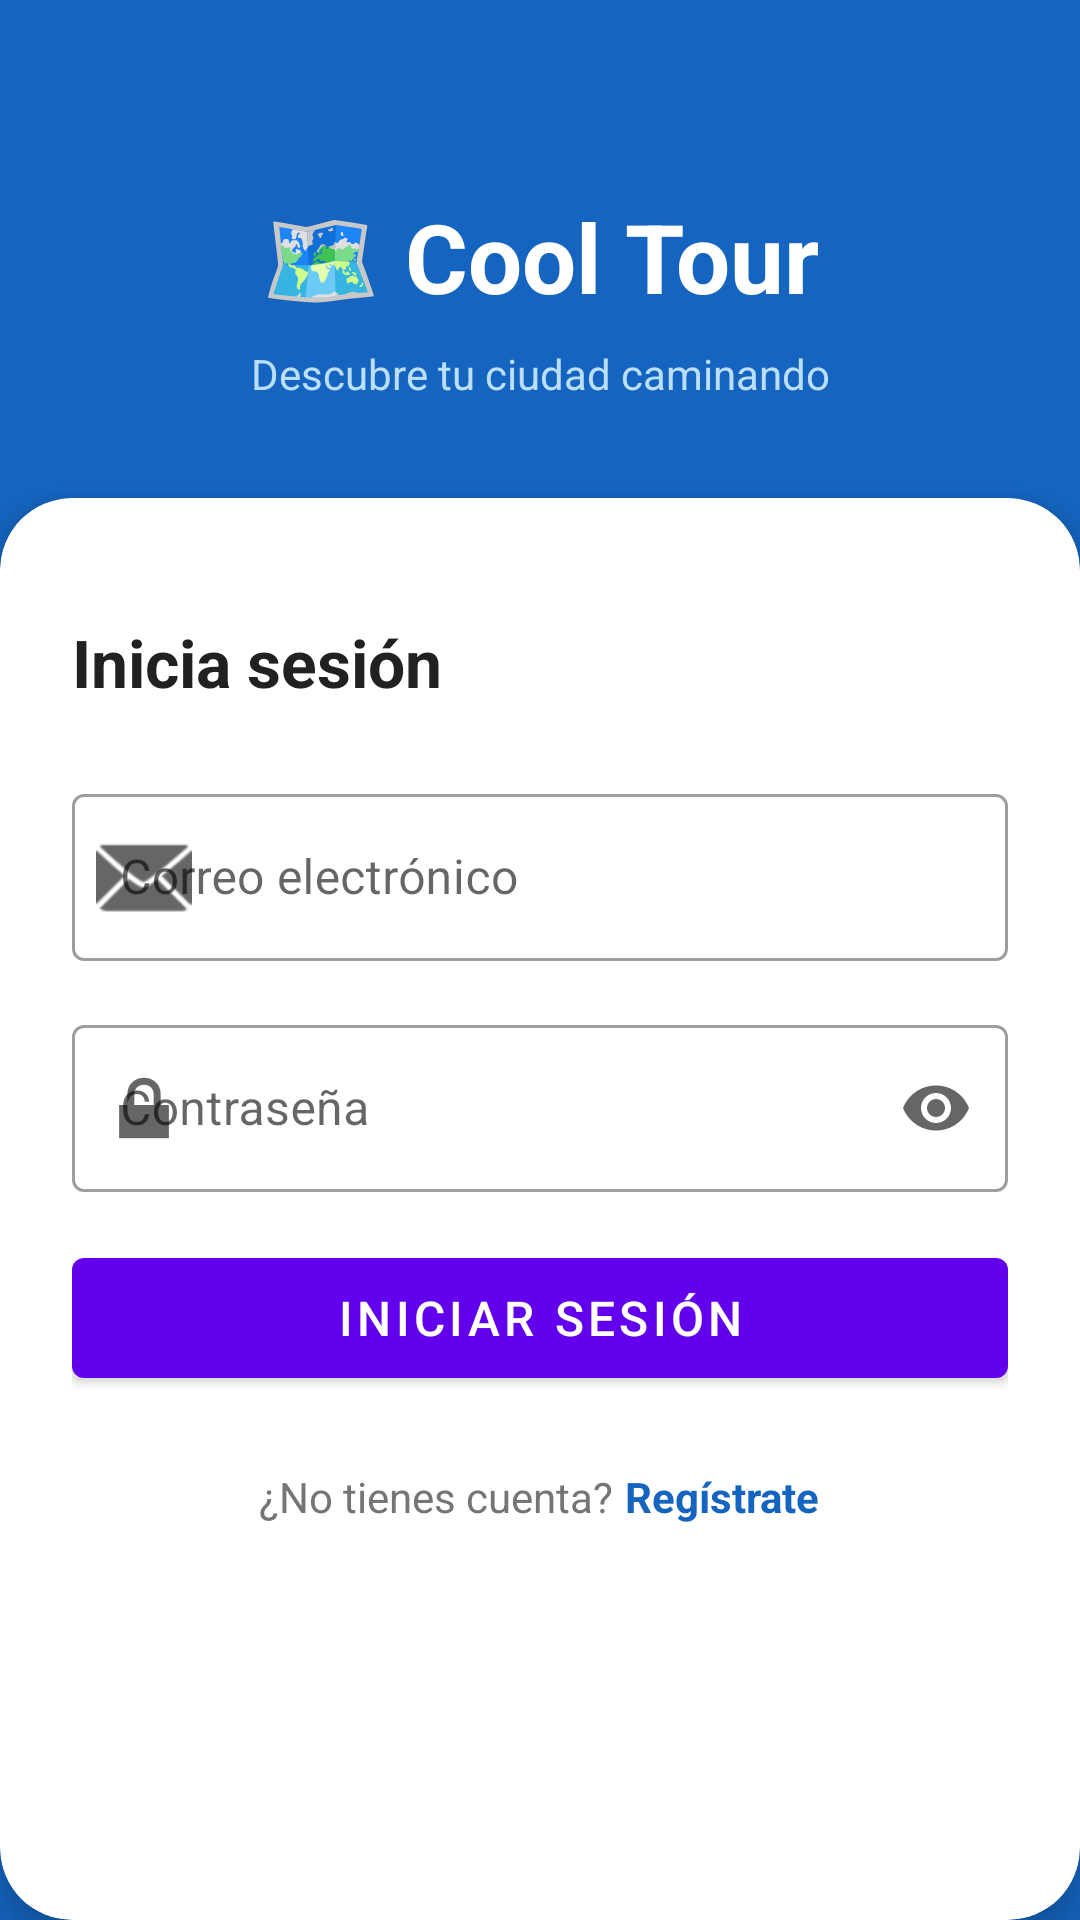

The Android layout XML behind this screen, and the referenced resources:
<!-- AndroidManifest.xml: application theme Theme.Cool_tour -->
<!-- res/layout/fragment_login.xml -->
<?xml version="1.0" encoding="utf-8"?>
<androidx.constraintlayout.widget.ConstraintLayout
    xmlns:android="http://schemas.android.com/apk/res/android"
    xmlns:app="http://schemas.android.com/apk/res-auto"
    android:layout_width="match_parent"
    android:layout_height="match_parent"
    android:background="#1565C0"
    android:fitsSystemWindows="true">

    
    <TextView
        android:id="@+id/tvLogoApp"
        android:layout_width="wrap_content"
        android:layout_height="wrap_content"
        android:layout_marginTop="64dp"
        android:text="🗺️ Cool Tour"
        android:textColor="@android:color/white"
        android:textSize="32sp"
        android:textStyle="bold"
        app:layout_constraintEnd_toEndOf="parent"
        app:layout_constraintStart_toStartOf="parent"
        app:layout_constraintTop_toTopOf="parent"/>

    <TextView
        android:id="@+id/tvSloganApp"
        android:layout_width="wrap_content"
        android:layout_height="wrap_content"
        android:layout_marginTop="8dp"
        android:text="Descubre tu ciudad caminando"
        android:textColor="#BBDEFB"
        android:textSize="14sp"
        app:layout_constraintEnd_toEndOf="parent"
        app:layout_constraintStart_toStartOf="parent"
        app:layout_constraintTop_toBottomOf="@id/tvLogoApp"/>

    
    <com.google.android.material.card.MaterialCardView
        android:layout_width="0dp"
        android:layout_height="0dp"
        android:layout_marginTop="32dp"
        app:cardCornerRadius="24dp"
        app:cardElevation="8dp"
        app:layout_constraintBottom_toBottomOf="parent"
        app:layout_constraintEnd_toEndOf="parent"
        app:layout_constraintStart_toStartOf="parent"
        app:layout_constraintTop_toBottomOf="@id/tvSloganApp">

        <androidx.core.widget.NestedScrollView
            android:layout_width="match_parent"
            android:layout_height="match_parent">

            <LinearLayout
                android:layout_width="match_parent"
                android:layout_height="wrap_content"
                android:orientation="vertical"
                android:padding="24dp">

                <TextView
                    android:layout_width="match_parent"
                    android:layout_height="wrap_content"
                    android:layout_marginTop="16dp"
                    android:layout_marginBottom="24dp"
                    android:text="Inicia sesión"
                    android:textColor="#212121"
                    android:textSize="22sp"
                    android:textStyle="bold"/>

                
                <com.google.android.material.textfield.TextInputLayout
                    android:id="@+id/tilEmail"
                    android:layout_width="match_parent"
                    android:layout_height="wrap_content"
                    android:layout_marginBottom="16dp"
                    android:hint="Correo electrónico"
                    app:startIconDrawable="@android:drawable/ic_dialog_email"
                    style="@style/Widget.MaterialComponents.TextInputLayout.OutlinedBox">

                    <com.google.android.material.textfield.TextInputEditText
                        android:id="@+id/etEmail"
                        android:layout_width="match_parent"
                        android:layout_height="wrap_content"
                        android:inputType="textEmailAddress"/>

                </com.google.android.material.textfield.TextInputLayout>

                
                <com.google.android.material.textfield.TextInputLayout
                    android:id="@+id/tilPassword"
                    android:layout_width="match_parent"
                    android:layout_height="wrap_content"
                    android:layout_marginBottom="8dp"
                    android:hint="Contraseña"
                    app:endIconMode="password_toggle"
                    app:startIconDrawable="@android:drawable/ic_lock_lock"
                    style="@style/Widget.MaterialComponents.TextInputLayout.OutlinedBox">

                    <com.google.android.material.textfield.TextInputEditText
                        android:id="@+id/etPassword"
                        android:layout_width="match_parent"
                        android:layout_height="wrap_content"
                        android:inputType="textPassword"/>

                </com.google.android.material.textfield.TextInputLayout>

                
                <TextView
                    android:id="@+id/tvErrorLogin"
                    android:layout_width="match_parent"
                    android:layout_height="wrap_content"
                    android:layout_marginBottom="8dp"
                    android:text="Email o contraseña incorrectos"
                    android:textColor="#D32F2F"
                    android:textSize="13sp"
                    android:visibility="gone"/>

                
                <com.google.android.material.button.MaterialButton
                    android:id="@+id/btnLogin"
                    android:layout_width="match_parent"
                    android:layout_height="52dp"
                    android:layout_marginTop="8dp"
                    android:text="Iniciar sesión"
                    android:textSize="16sp"/>

                
                <ProgressBar
                    android:id="@+id/progressLogin"
                    android:layout_width="wrap_content"
                    android:layout_height="wrap_content"
                    android:layout_gravity="center"
                    android:layout_marginTop="16dp"
                    android:visibility="gone"/>

                
                <LinearLayout
                    android:layout_width="match_parent"
                    android:layout_height="wrap_content"
                    android:layout_marginTop="24dp"
                    android:gravity="center"
                    android:orientation="horizontal">

                    <TextView
                        android:layout_width="wrap_content"
                        android:layout_height="wrap_content"
                        android:text="¿No tienes cuenta?"
                        android:textColor="#757575"/>

                    <TextView
                        android:id="@+id/tvIrARegistro"
                        android:layout_width="wrap_content"
                        android:layout_height="wrap_content"
                        android:layout_marginStart="4dp"
                        android:text="Regístrate"
                        android:textColor="#1565C0"
                        android:textStyle="bold"/>

                </LinearLayout>

            </LinearLayout>

        </androidx.core.widget.NestedScrollView>

    </com.google.android.material.card.MaterialCardView>

</androidx.constraintlayout.widget.ConstraintLayout>
<!-- resources referenced by this layout -->
<resources>
  <style name="Theme.Cool_tour" parent="Theme.MaterialComponents.DayNight.NoActionBar">
          
          <item name="colorPrimary">@color/purple_500</item>
          <item name="colorPrimaryVariant">@color/purple_700</item>
          <item name="colorOnPrimary">@color/white</item>
          
          <item name="colorSecondary">@color/teal_200</item>
          <item name="colorSecondaryVariant">@color/teal_700</item>
          <item name="colorOnSecondary">@color/black</item>
          
          <item name="android:statusBarColor">?attr/colorPrimaryVariant</item>
          
      </style>
  <color name="purple_500">#FF6200EE</color>
  <color name="purple_700">#FF3700B3</color>
  <color name="white">#FFFFFFFF</color>
  <color name="teal_200">#FF03DAC5</color>
  <color name="teal_700">#FF018786</color>
  <color name="black">#FF000000</color>
</resources>
